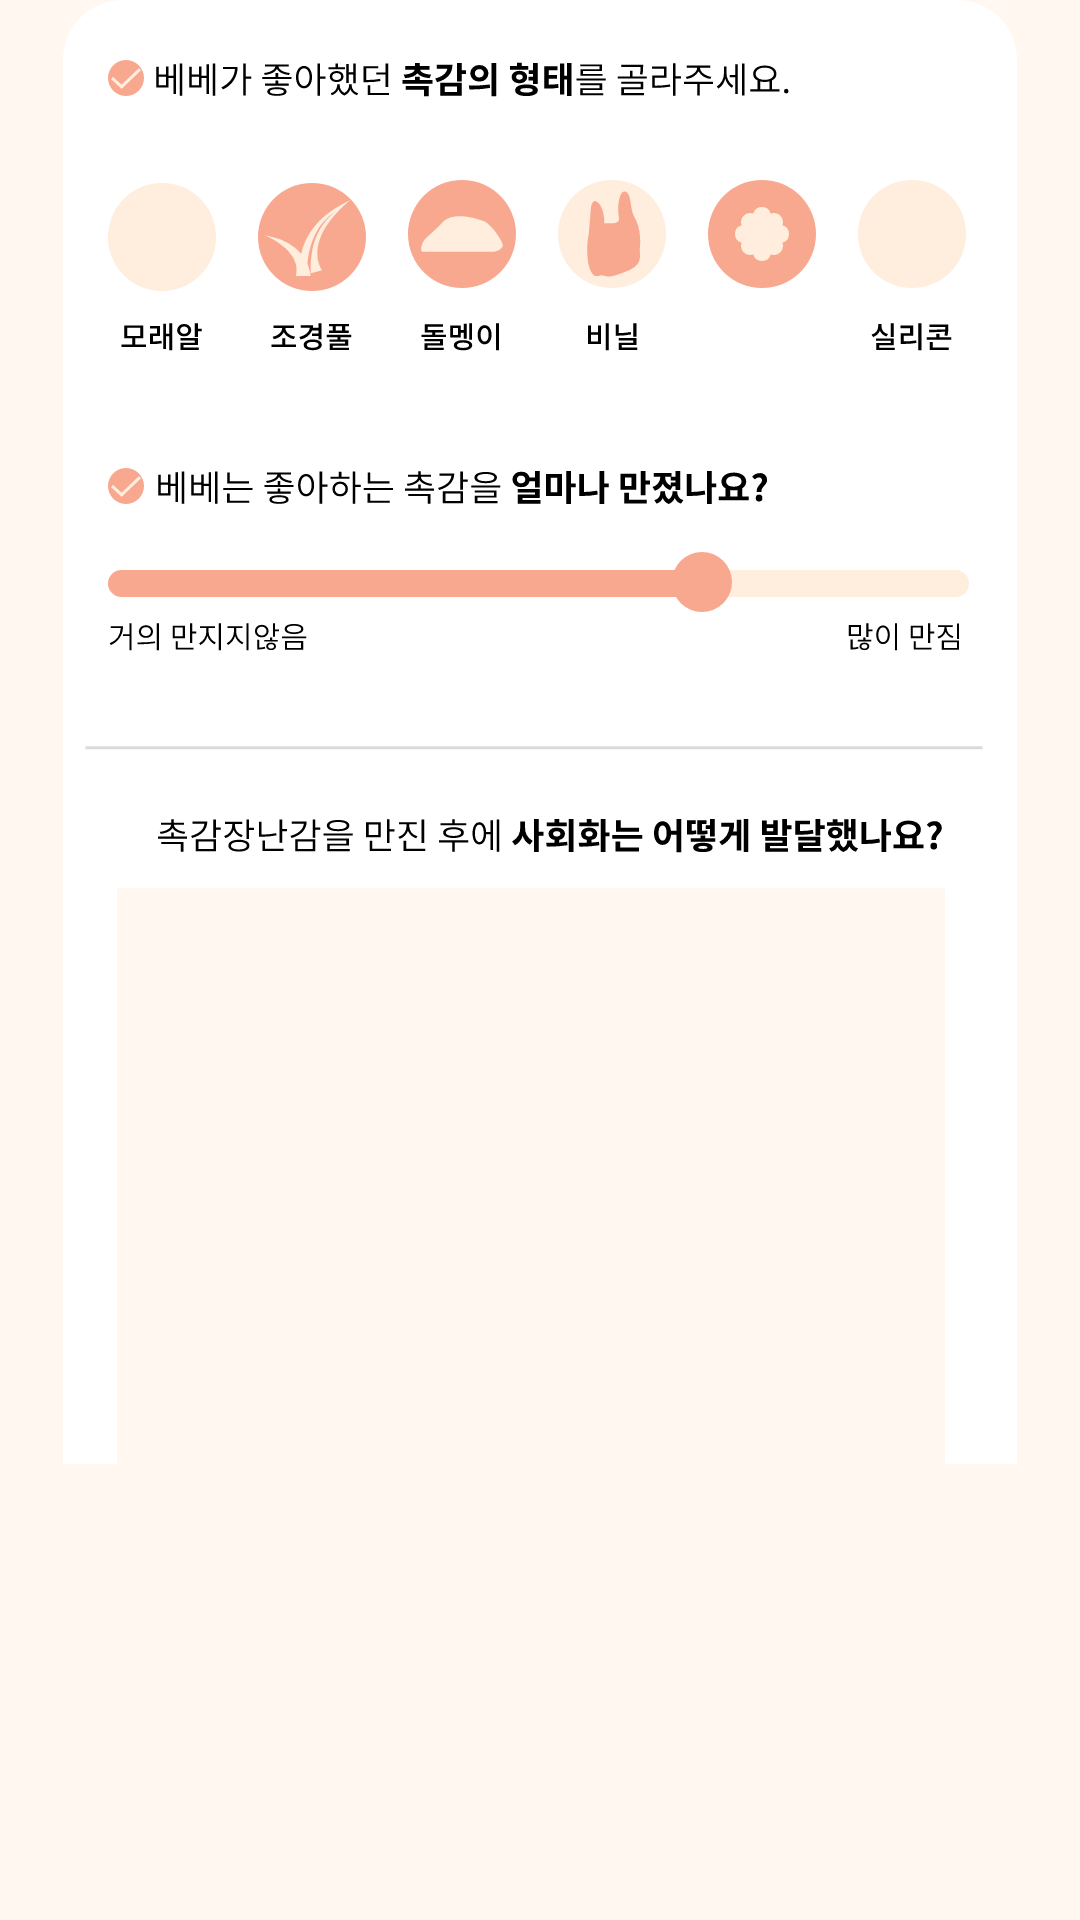

Produce the Android XML layout that renders to this screen, including the resource entries it uses.
<!-- AndroidManifest.xml: application theme AppTheme -->
<!-- res/layout/fragment_one.xml -->
<LinearLayout xmlns:android="http://schemas.android.com/apk/res/android"
    xmlns:app="http://schemas.android.com/apk/res-auto"
    xmlns:tools="http://schemas.android.com/tools"
    android:layout_width="match_parent"
    android:layout_height="match_parent"
    android:orientation="vertical"
    android:weightSum="10"
    android:background="@drawable/ic_background_1">

    <ScrollView
        android:layout_width="match_parent"
        android:layout_height="match_parent"
        tools:ignore="MissingConstraints">

    <ImageView
        android:id="@+id/imageView"
        android:layout_width="match_parent"
        android:layout_height="match_parent"
        android:src="@drawable/ic_grp_1"/>
    </ScrollView>

</LinearLayout>
<!-- resources referenced by this layout -->
<resources>
  <!-- drawable ic_background_1 (drawable) -->
  <vector xmlns:android="http://schemas.android.com/apk/res/android"
      android:width="350dp"
      android:height="746dp"
      android:viewportWidth="350"
      android:viewportHeight="746">
    <path
        android:pathData="M0,0h350v746h-350z"
        android:fillColor="#fff7f0"/>
  </vector>
  <!-- drawable ic_grp_1: vector/xml drawable (drawable, 34308 chars, omitted) -->
  <style name="AppTheme" parent="Theme.AppCompat.Light.DarkActionBar">
          
          <item name="colorPrimary">@color/colorPrimary</item>
          <item name="colorPrimaryDark">@color/colorPrimaryDark</item>
          <item name="colorAccent">@color/colorAccent</item>
  
          //  상단타이틀바 없애기
          <item name="windowActionBar">false</item>
          <item name="windowNoTitle">true</item>
      </style>
  <!-- not gathered from this repository: default colours our renderer supplied (Android Studio template values) -->
  <color name="colorPrimary">#FF6200EE</color>
  <color name="colorPrimaryDark">#FF3700B3</color>
  <color name="colorAccent">#FF03DAC5</color>
</resources>
